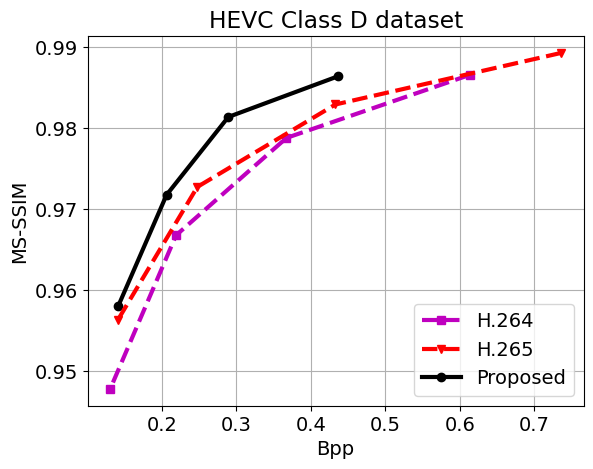

Write the Python code that produced this figure.
import matplotlib.pyplot as plt
import numpy as np
import matplotlib

font = {'family': 'Arial', 'weight': 'normal', 'size': 14}
matplotlib.rc('font', **font)
LineWidth = 3

bpp = [0.141631075, 0.206291275, 0.2892303, 0.4370301311]
psnr = [0.95808245, 0.971744025, 0.981360625, 0.9863982]
ours, = plt.plot(bpp, psnr, "k-o", linewidth=LineWidth, label='Proposed')

# H.264 Very fast.
bpp = [0.6135016547, 0.3672749837, 0.2190138075, 0.1305982802]
psnr = [0.9865546972, 0.9787737662, 0.9667580581, 0.9478018048]
h264, = plt.plot(bpp, psnr, "m--s", linewidth=LineWidth, label='H.264')

# H.265 Very fast.
bpp = [0.7361206055, 0.4330858019, 0.2476169162, 0.1408860948]
psnr = [0.9892635775, 0.9829026628, 0.9727286477, 0.9563110885]

h265, = plt.plot(bpp, psnr, "r--v", linewidth=LineWidth, label='H.265')

plt.legend(handles=[h264, h265, ours], loc=4)
plt.grid()
plt.xlabel('Bpp')
plt.ylabel('MS-SSIM')
plt.title('HEVC Class D dataset')
plt.savefig('ClassD_MSSSIM.eps', format='eps', dpi=300, bbox_inches='tight')
